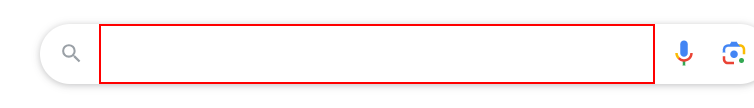
Workflow: MySequence

Step 1: type "[insearch_txt+ "[k(enter)]"]" into the text box 'Search'

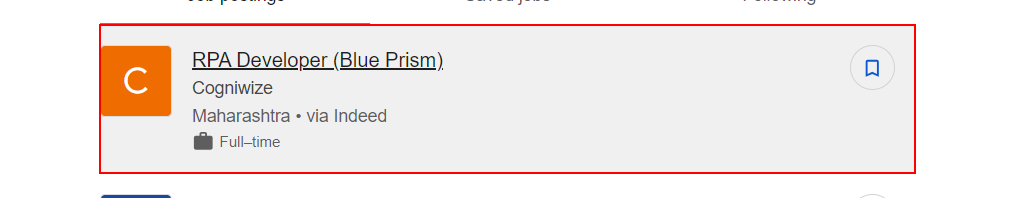
Step 2: get-attribute of the element in window 'RPA Jobs - Google Search' (chrome.exe)
